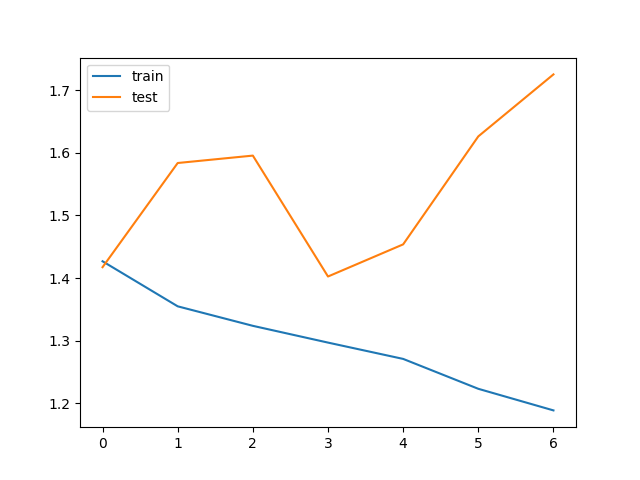

Data behind this chart, as committed beside it:
train_loss, test_loss, save
1.427, 1.417, V
1.355, 1.584, 
1.324, 1.596, 
1.297, 1.403, V
1.271, 1.454, 
1.223, 1.626, 
1.189, 1.725, 
